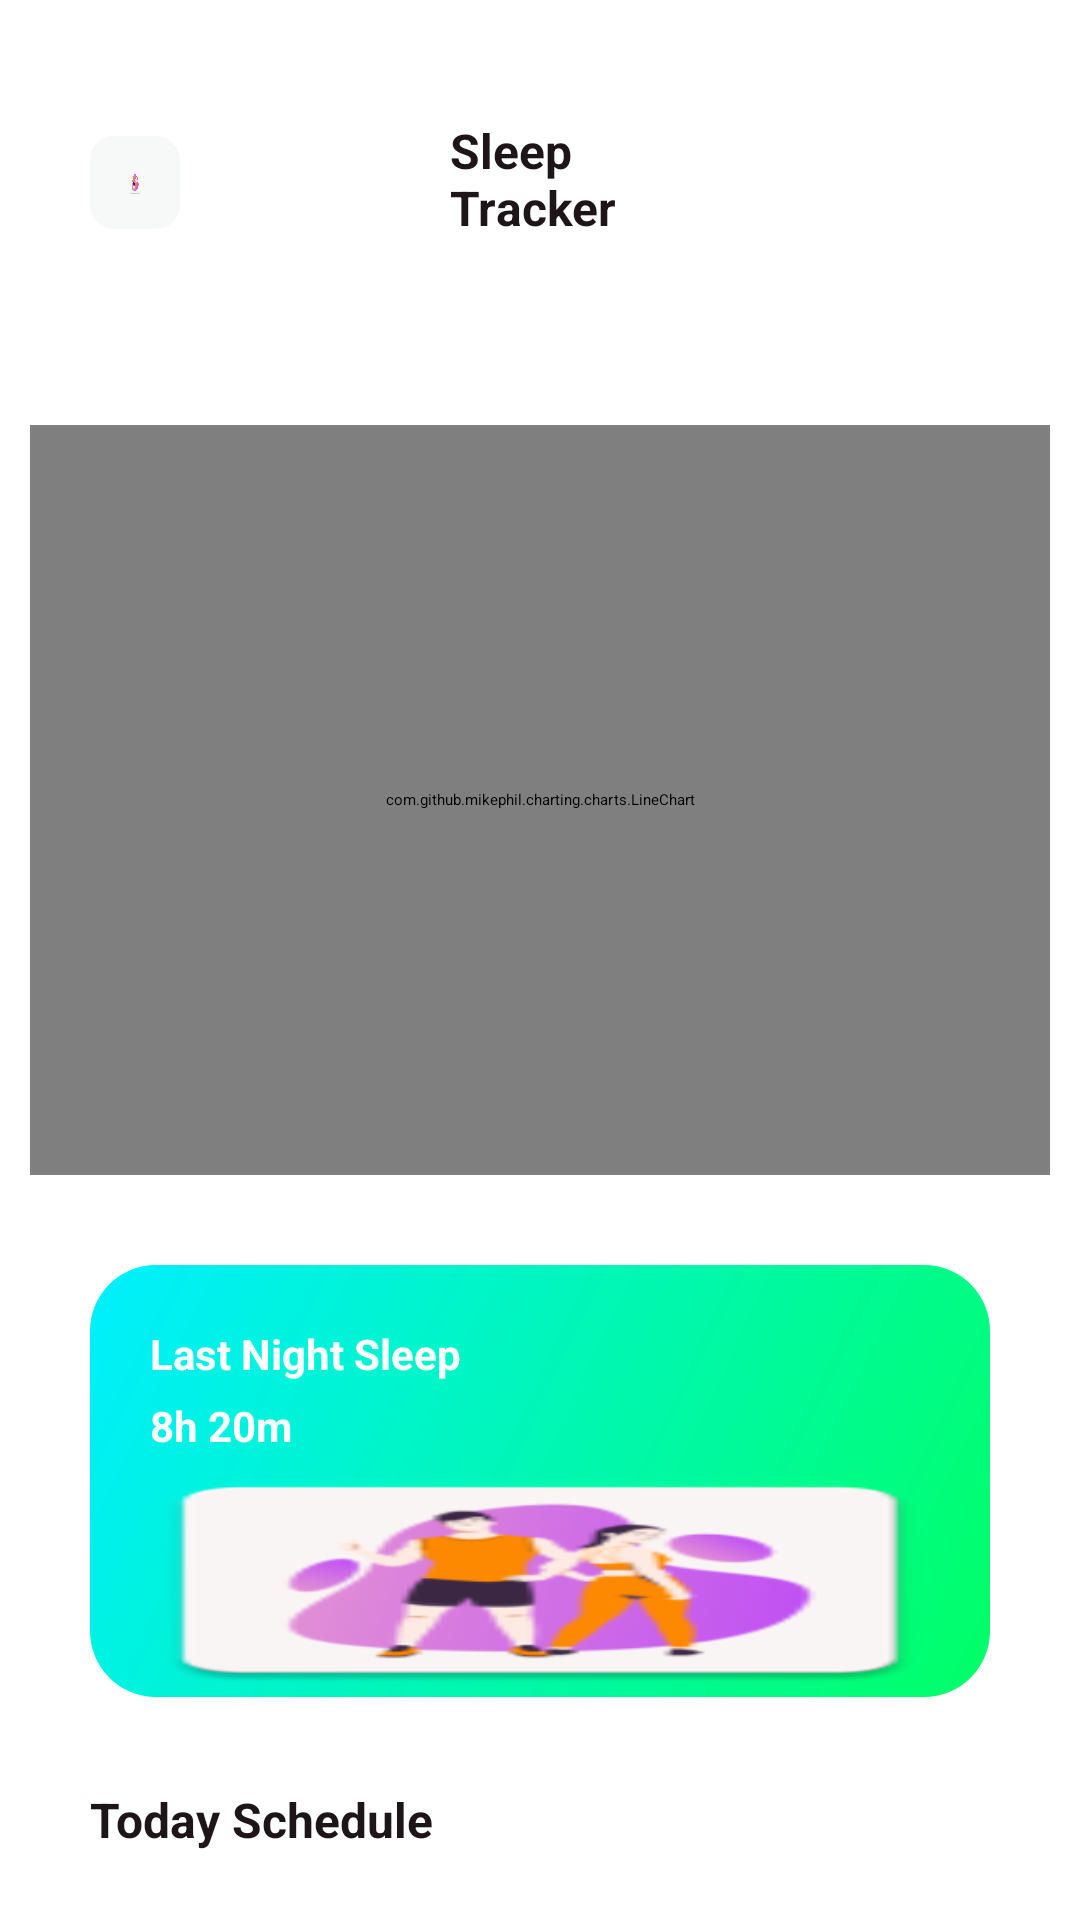

Reconstruct the res/layout file that produces this screen, plus the resources it refers to.
<!-- AndroidManifest.xml: application theme Theme.Project -->
<!-- res/layout/activity_sleep_tracker.xml -->
<?xml version="1.0" encoding="utf-8"?>
<LinearLayout
	xmlns:android="http://schemas.android.com/apk/res/android"
	xmlns:tools="http://schemas.android.com/tools"
	xmlns:app="http://schemas.android.com/apk/res-auto"
	android:background="#FFFFFF"
	android:clipChildren="false"
	android:clipToPadding="false"
	android:orientation="vertical"
	android:layout_width="match_parent"
	android:layout_height="match_parent">

	<ScrollView
		android:id="@+id/r9dxoka28sbp"
		android:layout_width="match_parent"
		android:layout_height="0dp"
		android:layout_weight="1"
		android:background="@drawable/cr40bffffff"
		android:clipChildren="false"
		android:clipToPadding="false">

		<LinearLayout
			android:layout_width="match_parent"
			android:layout_height="match_parent"
			android:orientation="vertical"
			android:clipChildren="false"
			android:clipToPadding="false">

			
			<LinearLayout
				android:id="@+id/rr9j7tuvr9p"
				android:layout_width="match_parent"
				android:layout_height="wrap_content"
				android:orientation="horizontal"
				android:gravity="center_vertical"
				android:layout_marginTop="40dp"
				android:layout_marginBottom="30dp"
				android:layout_marginHorizontal="30dp">

				
				<LinearLayout
					android:id="@+id/btnBackSleepTracker"
					android:layout_width="wrap_content"
					android:layout_height="wrap_content"
					android:layout_marginEnd="90dp"
					android:background="@drawable/cr8bf7f8f8"
					android:clickable="true"
					android:focusable="true"
					android:orientation="vertical"
					android:paddingHorizontal="13dp"
					android:paddingVertical="11dp">
					<ImageView
						android:id="@+id/rce5x3iprbul"
						android:layout_width="4dp"
						android:layout_height="9dp"
						android:scaleType="fitXY"
						android:src="@mipmap/ic_launcher" />
				</LinearLayout>

				
				<TextView
					android:id="@+id/rnl193sf2a9"
					android:layout_width="wrap_content"
					android:layout_height="wrap_content"
					android:layout_marginEnd="90dp"
					android:layout_marginBottom="1dp"
					android:text="Sleep Tracker"
					android:textColor="#1D1517"
					android:textSize="16sp"
					android:textStyle="bold" />

				
				<LinearLayout
					android:id="@+id/ru9os59brqco"
					android:layout_width="wrap_content"
					android:layout_height="wrap_content"
					android:background="@drawable/cr8bf7f8f8"
					android:paddingVertical="14dp"
					android:paddingHorizontal="11dp"
					android:clickable="true"
					android:focusable="true"
					android:orientation="vertical">
					<com.google.android.material.imageview.ShapeableImageView
						android:id="@+id/rnyrczzis2m"
						android:layout_width="10dp"
						android:layout_height="4dp"
						android:src="@mipmap/ic_launcher"
						android:scaleType="fitXY" />
				</LinearLayout>
			</LinearLayout>

			
			<com.github.mikephil.charting.charts.LineChart
				android:id="@+id/lineChart"
				android:layout_width="match_parent"
				android:layout_height="250dp"
				android:layout_marginVertical="30dp"
				android:layout_marginHorizontal="10dp"/>
			
			<LinearLayout
				android:id="@+id/r5sc0wwoleow"
				android:layout_width="match_parent"
				android:layout_height="wrap_content"
				android:layout_marginHorizontal="30dp"
				android:layout_marginBottom="30dp"
				android:background="@drawable/cr22lr49500ff6600efff"
				android:paddingTop="20dp"
				android:elevation="22dp"
				android:clipChildren="false"
				android:clipToPadding="false"
				android:orientation="vertical">

				<LinearLayout
					android:id="@+id/rrahc02g9p2c"
					android:layout_width="wrap_content"
					android:layout_height="wrap_content"
					android:layout_marginStart="20dp"
					android:layout_marginBottom="3dp"
					android:orientation="vertical"
					android:clipChildren="false"
					android:clipToPadding="false">
					<TextView
						android:id="@+id/rv2ud35hbpy"
						android:layout_width="wrap_content"
						android:layout_height="wrap_content"
						android:text="Last Night Sleep"
						android:textColor="#FFFFFF"
						android:textSize="14sp"
						android:textStyle="bold"
						android:layout_marginBottom="5dp"/>
					<TextView
						android:id="@+id/HoursOfSleepLastNight"
						android:layout_width="wrap_content"
						android:layout_height="wrap_content"
						android:text="8h 20m"
						android:textColor="#FFFFFF"
						android:textSize="14sp"
						android:textStyle="bold"/>
				</LinearLayout>

				<ImageView
					android:id="@+id/rk08uxx6kojg"
					android:layout_width="match_parent"
					android:layout_height="78dp"
					android:src="@mipmap/ic_launcher"
					android:scaleType="fitXY"/>
			</LinearLayout>

			

			
			<LinearLayout
				android:id="@+id/rb9u99gkwoe"
				android:layout_width="match_parent"
				android:layout_height="wrap_content"
				android:layout_marginHorizontal="30dp"
				android:layout_marginBottom="40dp"
				android:orientation="vertical"
				android:clipChildren="false"
				android:clipToPadding="false">
				<TextView
					android:id="@+id/res3h99z99je"
					android:layout_width="wrap_content"
					android:layout_height="wrap_content"
					android:layout_marginBottom="16dp"
					android:text="Today Schedule"
					android:textColor="#1D1517"
					android:textSize="16sp"
					android:textStyle="bold"/>

				
				<LinearLayout
					android:id="@+id/containerTodaySchedule"
					android:layout_width="match_parent"
					android:layout_height="wrap_content"
					android:layout_marginBottom="15dp"
					android:background="@drawable/cr20bffffff"
					android:orientation="horizontal"
					android:gravity="center_vertical"
					android:elevation="40dp"
					android:padding="10dp"
					android:clipChildren="false"
					android:clipToPadding="false">

					<ImageView
						android:id="@+id/rsumk43d3fe"
						android:layout_width="29dp"
						android:layout_height="29dp"
						android:layout_marginEnd="15dp"
						android:src="@mipmap/ic_launcher"
						android:scaleType="fitXY"/>

					<LinearLayout
						android:id="@+id/rkzh9oplurbp"
						android:layout_width="0dp"
						android:layout_height="wrap_content"
						android:layout_weight="1"
						android:layout_marginEnd="12dp"
						android:orientation="vertical"
						android:clipChildren="false"
						android:clipToPadding="false">

						<TextView
							android:id="@+id/TimeToSleep"
							android:layout_width="wrap_content"
							android:layout_height="wrap_content"
							android:layout_marginBottom="5dp"
							android:text="Bedtime, 09:00pm"
							android:textColor="#1D1517"
							android:textSize="14sp"
							android:textStyle="bold"/>

						<TextView
							android:id="@+id/TimeRemainingToSleep"
							android:layout_width="match_parent"
							android:layout_height="wrap_content"
							android:layout_weight="1"
							android:text="in 6hours 22minutes"
							android:textColor="#B6B4C1"
							android:textSize="14sp"/>
					</LinearLayout>

					<LinearLayout
						android:id="@+id/r4t9oo2m7c3c"
						android:layout_width="wrap_content"
						android:layout_height="wrap_content"
						android:orientation="vertical"
						android:gravity="end"
						android:clipChildren="false"
						android:clipToPadding="false">
						<ImageView
							android:id="@+id/rz2aquca7tfj"
							android:layout_width="14dp"
							android:layout_height="14dp"
							android:layout_marginBottom="20dp"
							android:src="@mipmap/ic_launcher"
							android:scaleType="fitXY"/>

						<com.google.android.material.switchmaterial.SwitchMaterial
							android:id="@+id/switchBedtime"
							android:layout_width="wrap_content"
							android:layout_height="wrap_content"
							android:padding="0dp"
							android:showText="false"
							android:thumbTint="@color/white" />
					</LinearLayout>
				</LinearLayout>

				
				<LinearLayout
					android:id="@+id/r9fvvqcb6l88"
					android:layout_width="match_parent"
					android:layout_height="wrap_content"
					android:orientation="horizontal"
					android:gravity="center_vertical"
					android:background="@drawable/cr20bffffff"
					android:elevation="40dp"
					android:clipChildren="false"
					android:clipToPadding="false"
					android:padding="10dp">

					<ImageView
						android:id="@+id/r83wjkwg0gqa"
						android:layout_width="27dp"
						android:layout_height="30dp"
						android:layout_marginEnd="16dp"
						android:src="@mipmap/ic_launcher"
						android:scaleType="fitXY"/>

					<LinearLayout
						android:id="@+id/rk8rw1jz8efg"
						android:layout_width="0dp"
						android:layout_height="wrap_content"
						android:layout_weight="1"
						android:layout_marginEnd="12dp"
						android:orientation="vertical"
						android:clipChildren="false"
						android:clipToPadding="false">

						<TextView
							android:id="@+id/TimeToGetUp"
							android:layout_width="wrap_content"
							android:layout_height="wrap_content"
							android:layout_marginBottom="5dp"
							android:text="Alarm, 05:10am"
							android:textColor="#1D1517"
							android:textSize="14sp"
							android:textStyle="bold"/>

						<TextView
							android:id="@+id/TimeRemainingGetUp"
							android:layout_width="match_parent"
							android:layout_height="wrap_content"
							android:layout_weight="1"
							android:text="in 14hours 30minutes"
							android:textColor="#B6B4C1"
							android:textSize="14sp"/>
					</LinearLayout>

					<LinearLayout
						android:id="@+id/r8wokcc7uhxg"
						android:layout_width="wrap_content"
						android:layout_height="wrap_content"
						android:orientation="vertical"
						android:gravity="end"
						android:clipChildren="false"
						android:clipToPadding="false">
						<ImageView
							android:id="@+id/re10l7j9kboj"
							android:layout_width="14dp"
							android:layout_height="14dp"
							android:layout_marginBottom="20dp"
							android:src="@mipmap/ic_launcher"
							android:scaleType="fitXY"/>
						<com.google.android.material.switchmaterial.SwitchMaterial
							android:id="@+id/switchAlarm"
							android:layout_width="wrap_content"
							android:layout_height="wrap_content"
							android:showText="false"
							android:thumbTint="@color/white"
							android:padding="0dp"/>
					</LinearLayout>
				</LinearLayout>
			</LinearLayout>
		</LinearLayout>
	</ScrollView>
</LinearLayout>
<!-- resources referenced by this layout -->
<resources>
  <color name="white">#FFFFFFFF</color>
  <!-- drawable cr22lr49500ff6600efff (drawable) -->
  <?xml version="1.0" encoding="UTF-8"?>
  <shape
  	xmlns:android="http://schemas.android.com/apk/res/android">
  	<gradient
  		android:startColor="#00FF66"
  		android:endColor="#00EFFF"
  		android:angle="495"
  	/>
  	<corners
  		android:radius="22dp"
  	/>      
  </shape>
  <!-- drawable cr8bf7f8f8 (drawable) -->
  <?xml version="1.0" encoding="UTF-8"?>
  <shape
  	xmlns:android="http://schemas.android.com/apk/res/android">
  	<solid
  		android:color="#F7F8F8"
  	/>
  	<corners
  		android:radius="8dp"
  	/>      
  </shape>
  <!-- mipmap ic_launcher: webp bitmap (mipmap-hdpi, 3368 bytes) -->
</resources>
